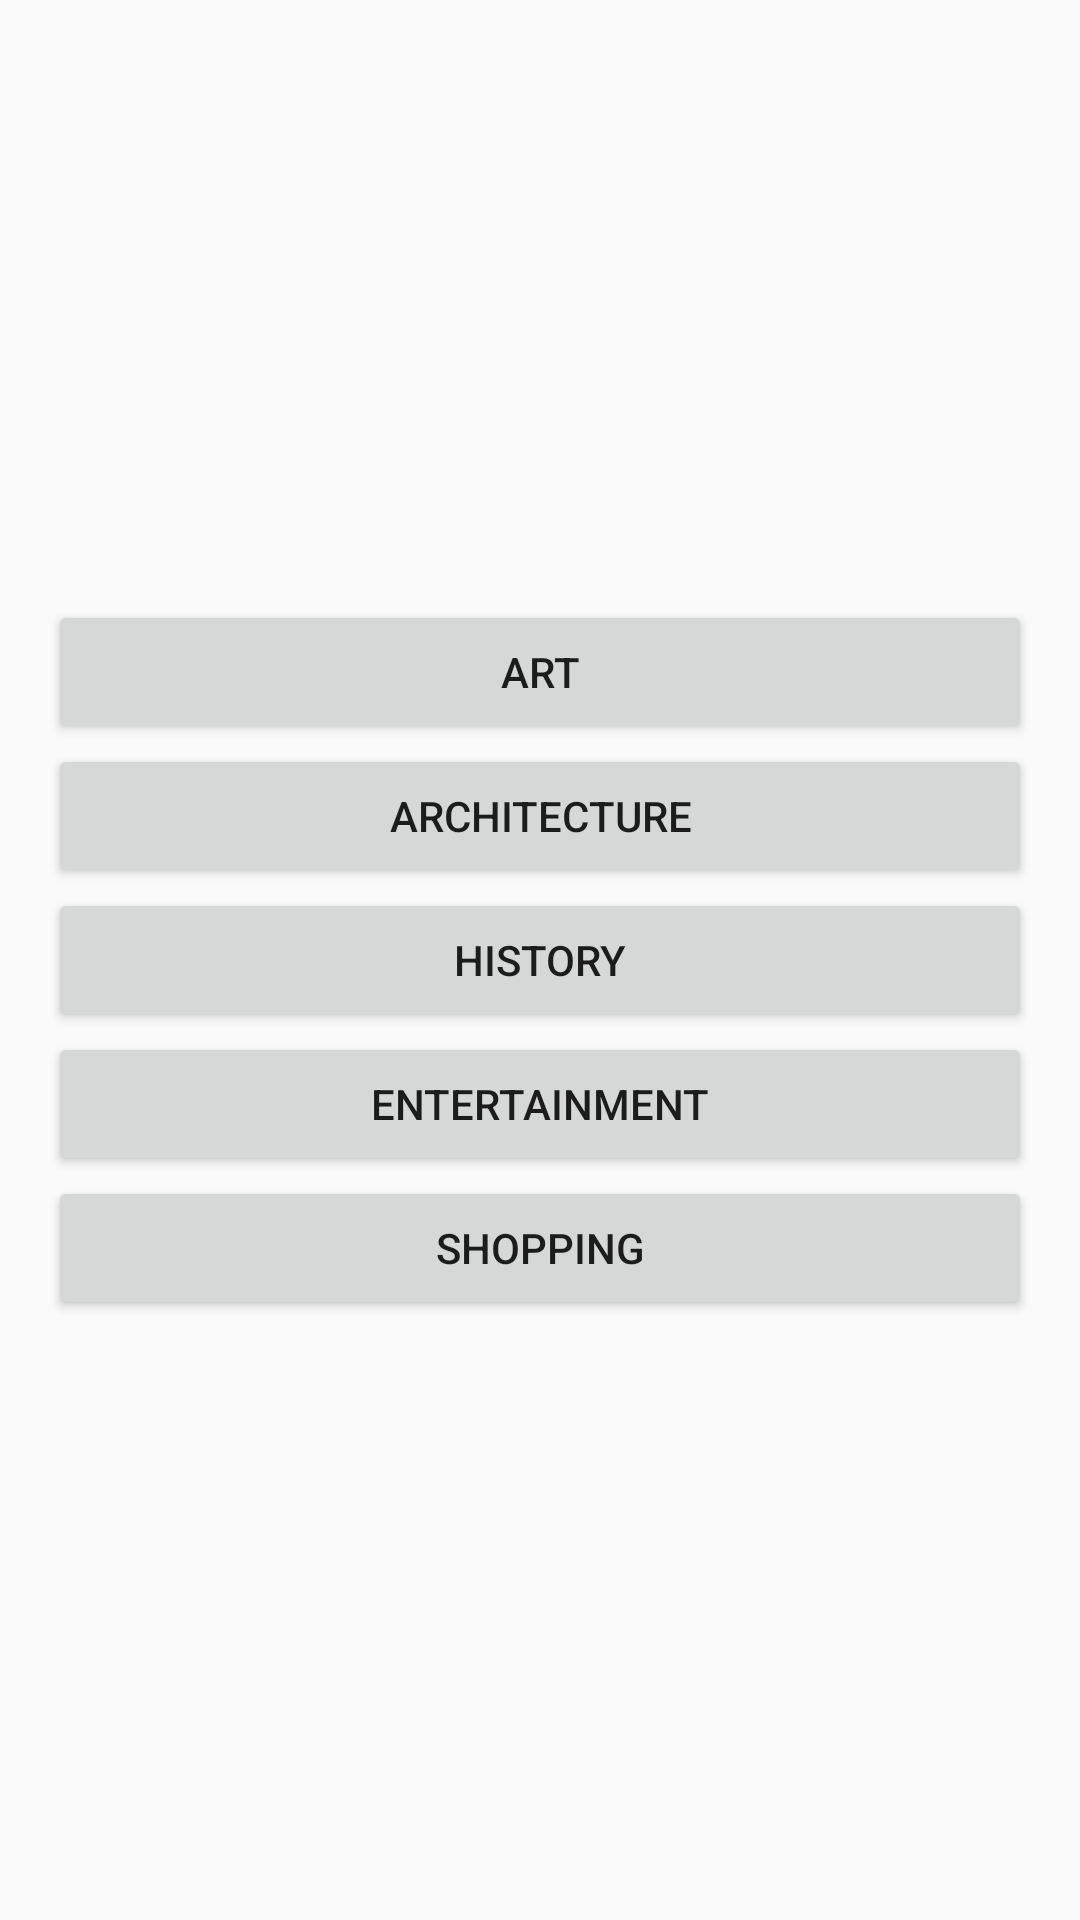

The Android layout XML behind this screen, and the referenced resources:
<!-- AndroidManifest.xml: application theme AppTheme -->
<!-- res/layout/activity_see_and_do.xml -->
<?xml version="1.0" encoding="utf-8"?>
<RelativeLayout xmlns:android="http://schemas.android.com/apk/res/android"
    xmlns:app="http://schemas.android.com/apk/res-auto"
    xmlns:tools="http://schemas.android.com/tools"
    android:layout_width="match_parent"
    android:layout_height="match_parent"
    tools:context="org.ascebuffalo.asce.SeeAndDoActivity">

    <LinearLayout
        android:layout_centerVertical="true"
        android:layout_width="match_parent"
        android:layout_height="wrap_content"
        android:orientation="vertical">




        <Button
            android:id="@+id/button_ent_art"
            android:layout_marginStart="16dp"
            android:layout_marginEnd="16dp"
            android:layout_width="match_parent"
            android:layout_height="wrap_content"
            android:text="Art"/>

        <Button
            android:id="@+id/button_ent_architecture"
            android:layout_marginEnd="16dp"
            android:layout_marginStart="16dp"
            android:layout_width="match_parent"
            android:layout_height="wrap_content"
            android:text="Architecture"/>

        <Button
            android:id="@+id/button_ent_history"
            android:layout_marginEnd="16dp"
            android:layout_marginStart="16dp"
            android:layout_width="match_parent"
            android:layout_height="wrap_content"
            android:text="History"/>

        <Button
            android:id="@+id/button_ent_entertainment"
            android:layout_marginEnd="16dp"
            android:layout_marginStart="16dp"
            android:layout_width="match_parent"
            android:layout_height="wrap_content"
            android:text="Entertainment"/>

        <Button
            android:id="@+id/button_ent_shopping"
            android:layout_marginEnd="16dp"
            android:layout_marginStart="16dp"
            android:layout_width="match_parent"
            android:layout_height="wrap_content"
            android:text="Shopping"/>


    </LinearLayout>
</RelativeLayout>
<!-- resources referenced by this layout -->
<resources>
  <style name="AppTheme" parent="Theme.AppCompat.Light.DarkActionBar">
          
          <item name="colorPrimary">#05479b</item>
          <item name="colorPrimaryDark">#00216c</item>
          <item name="colorAccent">#5072cd</item>
  
          <item name="android:windowActivityTransitions">true</item>
  
          <item name="android:windowSharedElementEnterTransition">
              @transition/change_image_transform</item>
          <item name="android:windowSharedElementExitTransition">
              @transition/change_image_transform</item>
  
      </style>
</resources>
